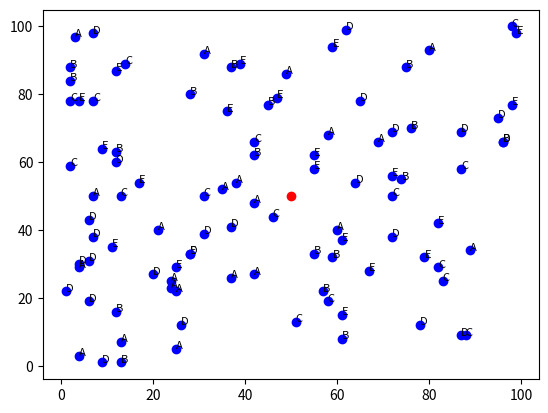

Source code (Python):
import math
import random
from matplotlib import pyplot as plt

class KNN(object):

    @classmethod
    def __calcDistEuclide(cls, origin : tuple, comp : tuple) -> float:
        assert len(origin) == len(comp), "erreur de dimension dans les données fournies"
        squareTotal = 0
        for i in range(len(origin)):
            squareTotal += (origin[i] - comp[i])**2
        return math.sqrt(squareTotal)
    

    @classmethod
    def __calcDistManhattan(cls, origin : tuple, comp : tuple) -> float:
        assert len(origin) == len(comp), "erreur de dimension dans les données fournies"
        return sum(abs(a - b) for a, b in zip(origin, comp))
    

    @classmethod
    def __calcDistChebishev(cls, origin : tuple, comp : tuple) -> float:
        assert len(origin) == len(comp), "erreur de dimension dans les données fournies"
        return max(abs(a - b) for a, b in zip(origin, comp))
    

    @classmethod
    def getNeighbors(cls, test_instance : list, origine : tuple, k : int = 3, calcType : int = 0) -> list:
        """_summary_

        Args:
            test_instance (list): liste contenant les données à traiter, sous forme de tuple, le dernier élément du tuple
                                    doit être le l'identifiant de la donnée
            origine (tuple): donnée de référence dans le calcul
            k (int): nombre de plus proches voisins
            calcType (int): type de calcul à effectuer (0: euclidien, 1: manhattan, 2:Chebyshev)

        Returns:
            list: retourne les k plus proches voisins
        """
        neighbors = []
        for elt in test_instance :
            match calcType:
                case 0: 
                    dist = cls.__calcDistEuclide(origine, elt[:-1])
                case 1: 
                    dist = cls.__calcDistManhattan(origine, elt[:-1])
                case 2: 
                    dist = cls.__calcDistChebishev(origine, elt[:-1])
                case _ : 
                    raise ValueError("Type de calcul inconnu")
            neighbors.append((dist, elt[-1]))
        neighbors.sort(key=lambda x: x[0])
        return neighbors[:k]

    @classmethod
    def regression(cls, data : list[tuple]) -> float:
        mean = 0
        for elt in data :
            mean += elt[0]
        return mean / len(data) if mean > 0 else 0
        

    @classmethod
    def classification(cls, data : list[tuple]) -> list:
        votes = {}
        for elt in data :
            if elt[1] in votes :
                votes[elt[1]] += 1
            else :
                votes[elt[1]] = 1
        max_votes = max(votes.values())
        return [chr(k) for k, v in votes.items() if v == max_votes]




liste_tuples = [(random.randint(0, 100), random.randint(0, 100), ord(random.choice("ABCDE"))) for _ in range(100)]
data = KNN.getNeighbors(liste_tuples, (50,50), 5, 1)

print(KNN.regression(data))
print(KNN.classification(data))

for point in liste_tuples:
    plt.scatter(point[0], point[1], c= 'b')
    plt.text(point[0], point[1], f"{chr(point[-1])}", fontsize=8)
plt.scatter(50, 50, c = "r")
plt.plot()
plt.show()


